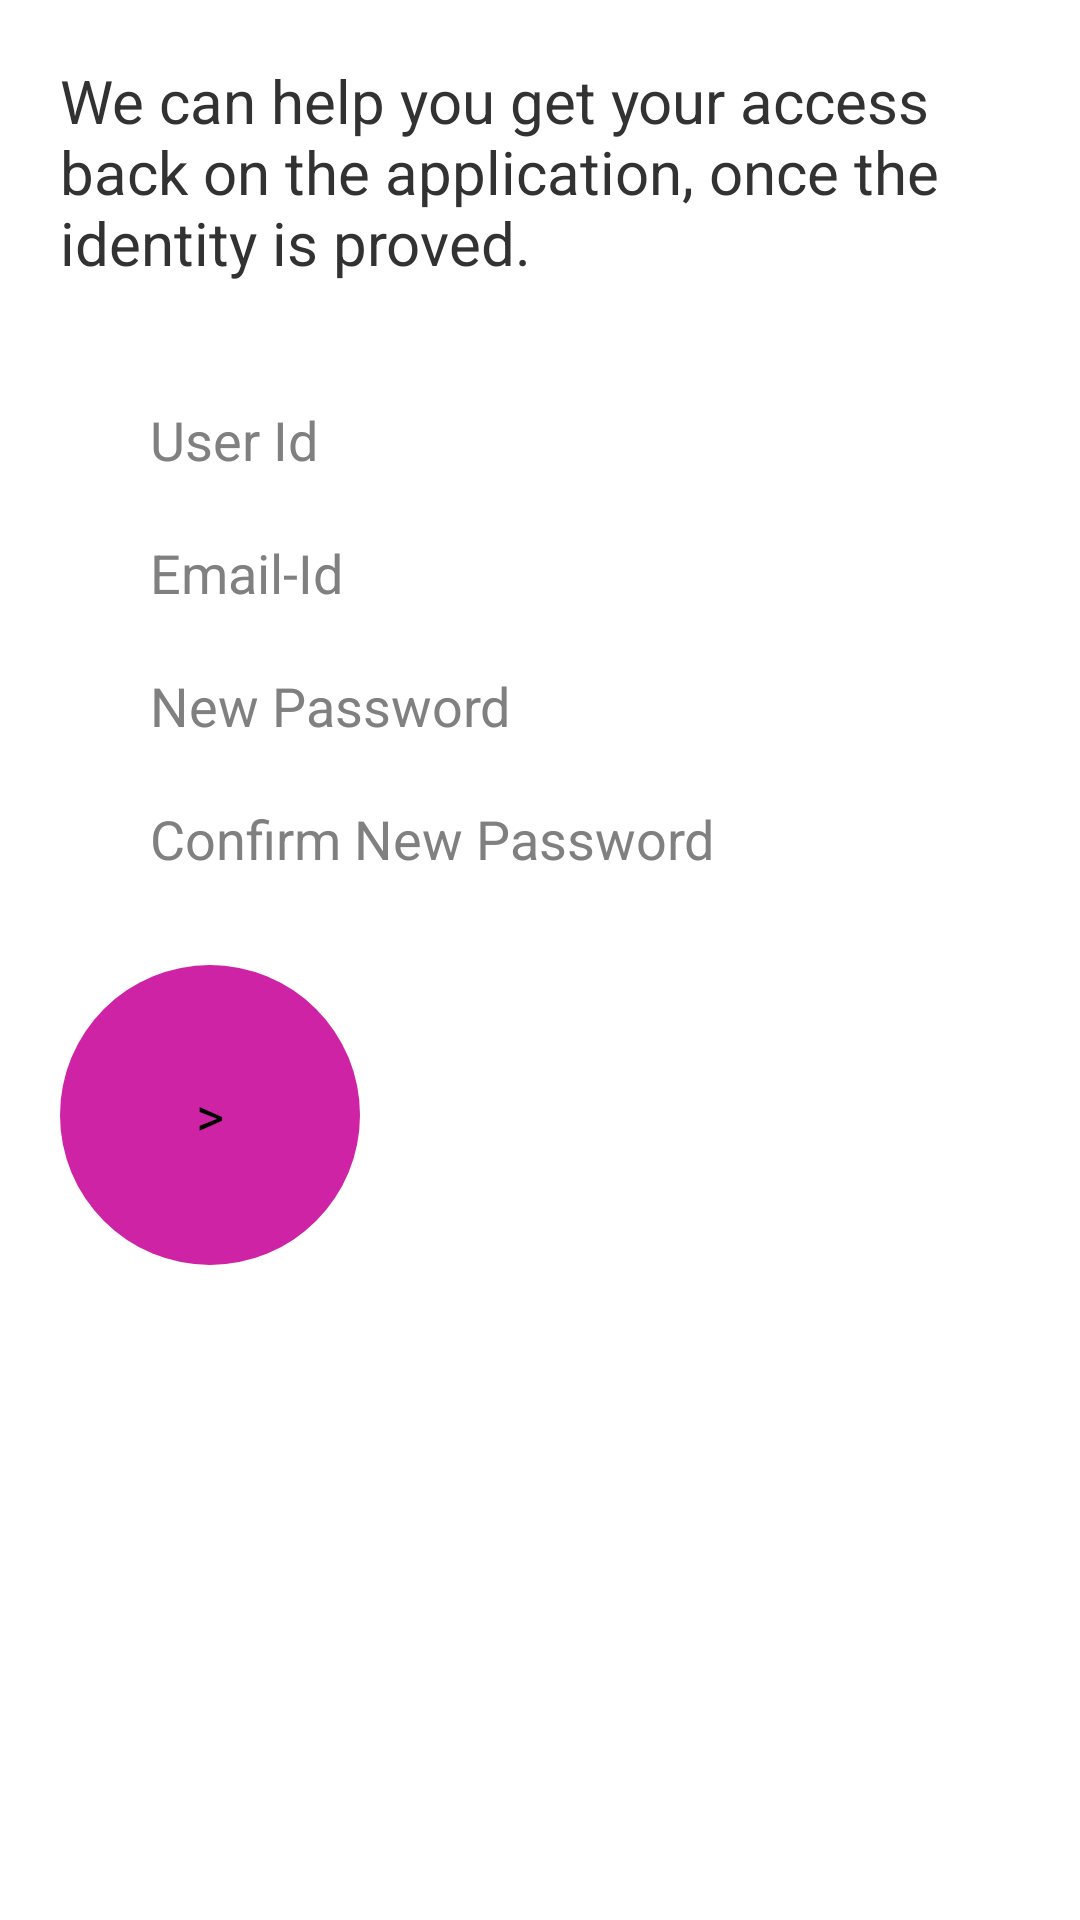

The Android layout XML behind this screen, and the referenced resources:
<!-- AndroidManifest.xml: application theme AppTheme -->
<!-- res/layout/activity_reset.xml -->
<?xml version="1.0" encoding="utf-8"?>
<LinearLayout xmlns:android="http://schemas.android.com/apk/res/android"
    xmlns:tools="http://schemas.android.com/tools"
    android:layout_width="match_parent"
    android:layout_height="match_parent"
    android:paddingLeft="20dp"
    android:paddingRight="20dp"
    android:orientation="vertical"
    tools:context="trial.trial_first.Reset">

    <LinearLayout
        android:layout_width="match_parent"
        android:layout_height="match_parent"
        android:orientation="vertical"
        >

    <TextView
        android:layout_width="wrap_content"
        android:layout_height="wrap_content"
        android:text="We can help you get your access back on the application, once the identity is proved."
        android:textSize="20dp"
        android:layout_gravity="center_horizontal"
        android:layout_marginTop="20dp"
        android:layout_marginBottom="20dp"
        />


        <EditText
            android:layout_width="match_parent"
            android:layout_height="wrap_content"
            android:layout_marginTop="20dp"
            android:paddingLeft="30dp"
            android:inputType="text"
            android:background="@drawable/textbox"
            android:hint="User Id"
            />
        <EditText
            android:layout_width="match_parent"
            android:layout_height="wrap_content"
            android:layout_marginTop="20dp"
            android:paddingLeft="30dp"
            android:inputType="text"
            android:background="@drawable/textbox"
            android:hint="Email-Id"
            />
        <EditText
            android:layout_width="match_parent"
            android:layout_height="wrap_content"
            android:layout_marginTop="20dp"
            android:paddingLeft="30dp"
            android:inputType="text"
            android:background="@drawable/textbox"
            android:hint="New Password"
            />
        <EditText
            android:layout_width="match_parent"
            android:layout_height="wrap_content"
            android:layout_marginTop="20dp"
            android:paddingLeft="30dp"
            android:inputType="text"
            android:background="@drawable/textbox"
            android:hint="Confirm New Password"
            />


    <Button
        android:layout_width="100dp"
        android:layout_height="100dp"
        android:background="@drawable/floatingbtn"
        android:layout_marginTop="30dp"
        android:text=">"
        android:layout_marginBottom="50dp"
        />

</LinearLayout>
    </LinearLayout>
<!-- resources referenced by this layout -->
<resources>
  <!-- drawable floatingbtn (drawable) -->
  <?xml version="1.0" encoding="utf-8"?>
  <selector xmlns:android="http://schemas.android.com/apk/res/android">
      <item android:state_pressed="false">
          <shape android:shape="oval">
              <size android:width="50dp" android:height="50dp"/>
              <solid android:color="#CE23A4"/>
          </shape>
      </item>
      <item android:state_pressed="true">
          <shape android:shape="oval">
              <size android:width="50dp" android:height="50dp"/>
              <solid android:color="#BBBBBB"/>
              <stroke android:width="3dp" android:color="#A93471"/>
  
          </shape>
      </item>
  </selector>
  <style name="AppTheme" parent="@android:style/Theme.Holo.Light">
          
          <item name="android:statusBarColor">#36002F</item>
          <item name="android:actionBarStyle">@style/CustomActionBar</item>
      </style>
  <style name="CustomActionBar" parent="@android:style/Widget.Holo.Light.ActionBar">
          <item name="android:background">#70006B</item>
          <item name="android:titleTextStyle">@style/CustomTextColor</item>
      </style>
  <style name="CustomTextColor" parent="@android:style/TextAppearance.Holo.Widget.ActionBar.Title">
          <item name="android:textColor">@android:color/white</item>
      </style>
</resources>
